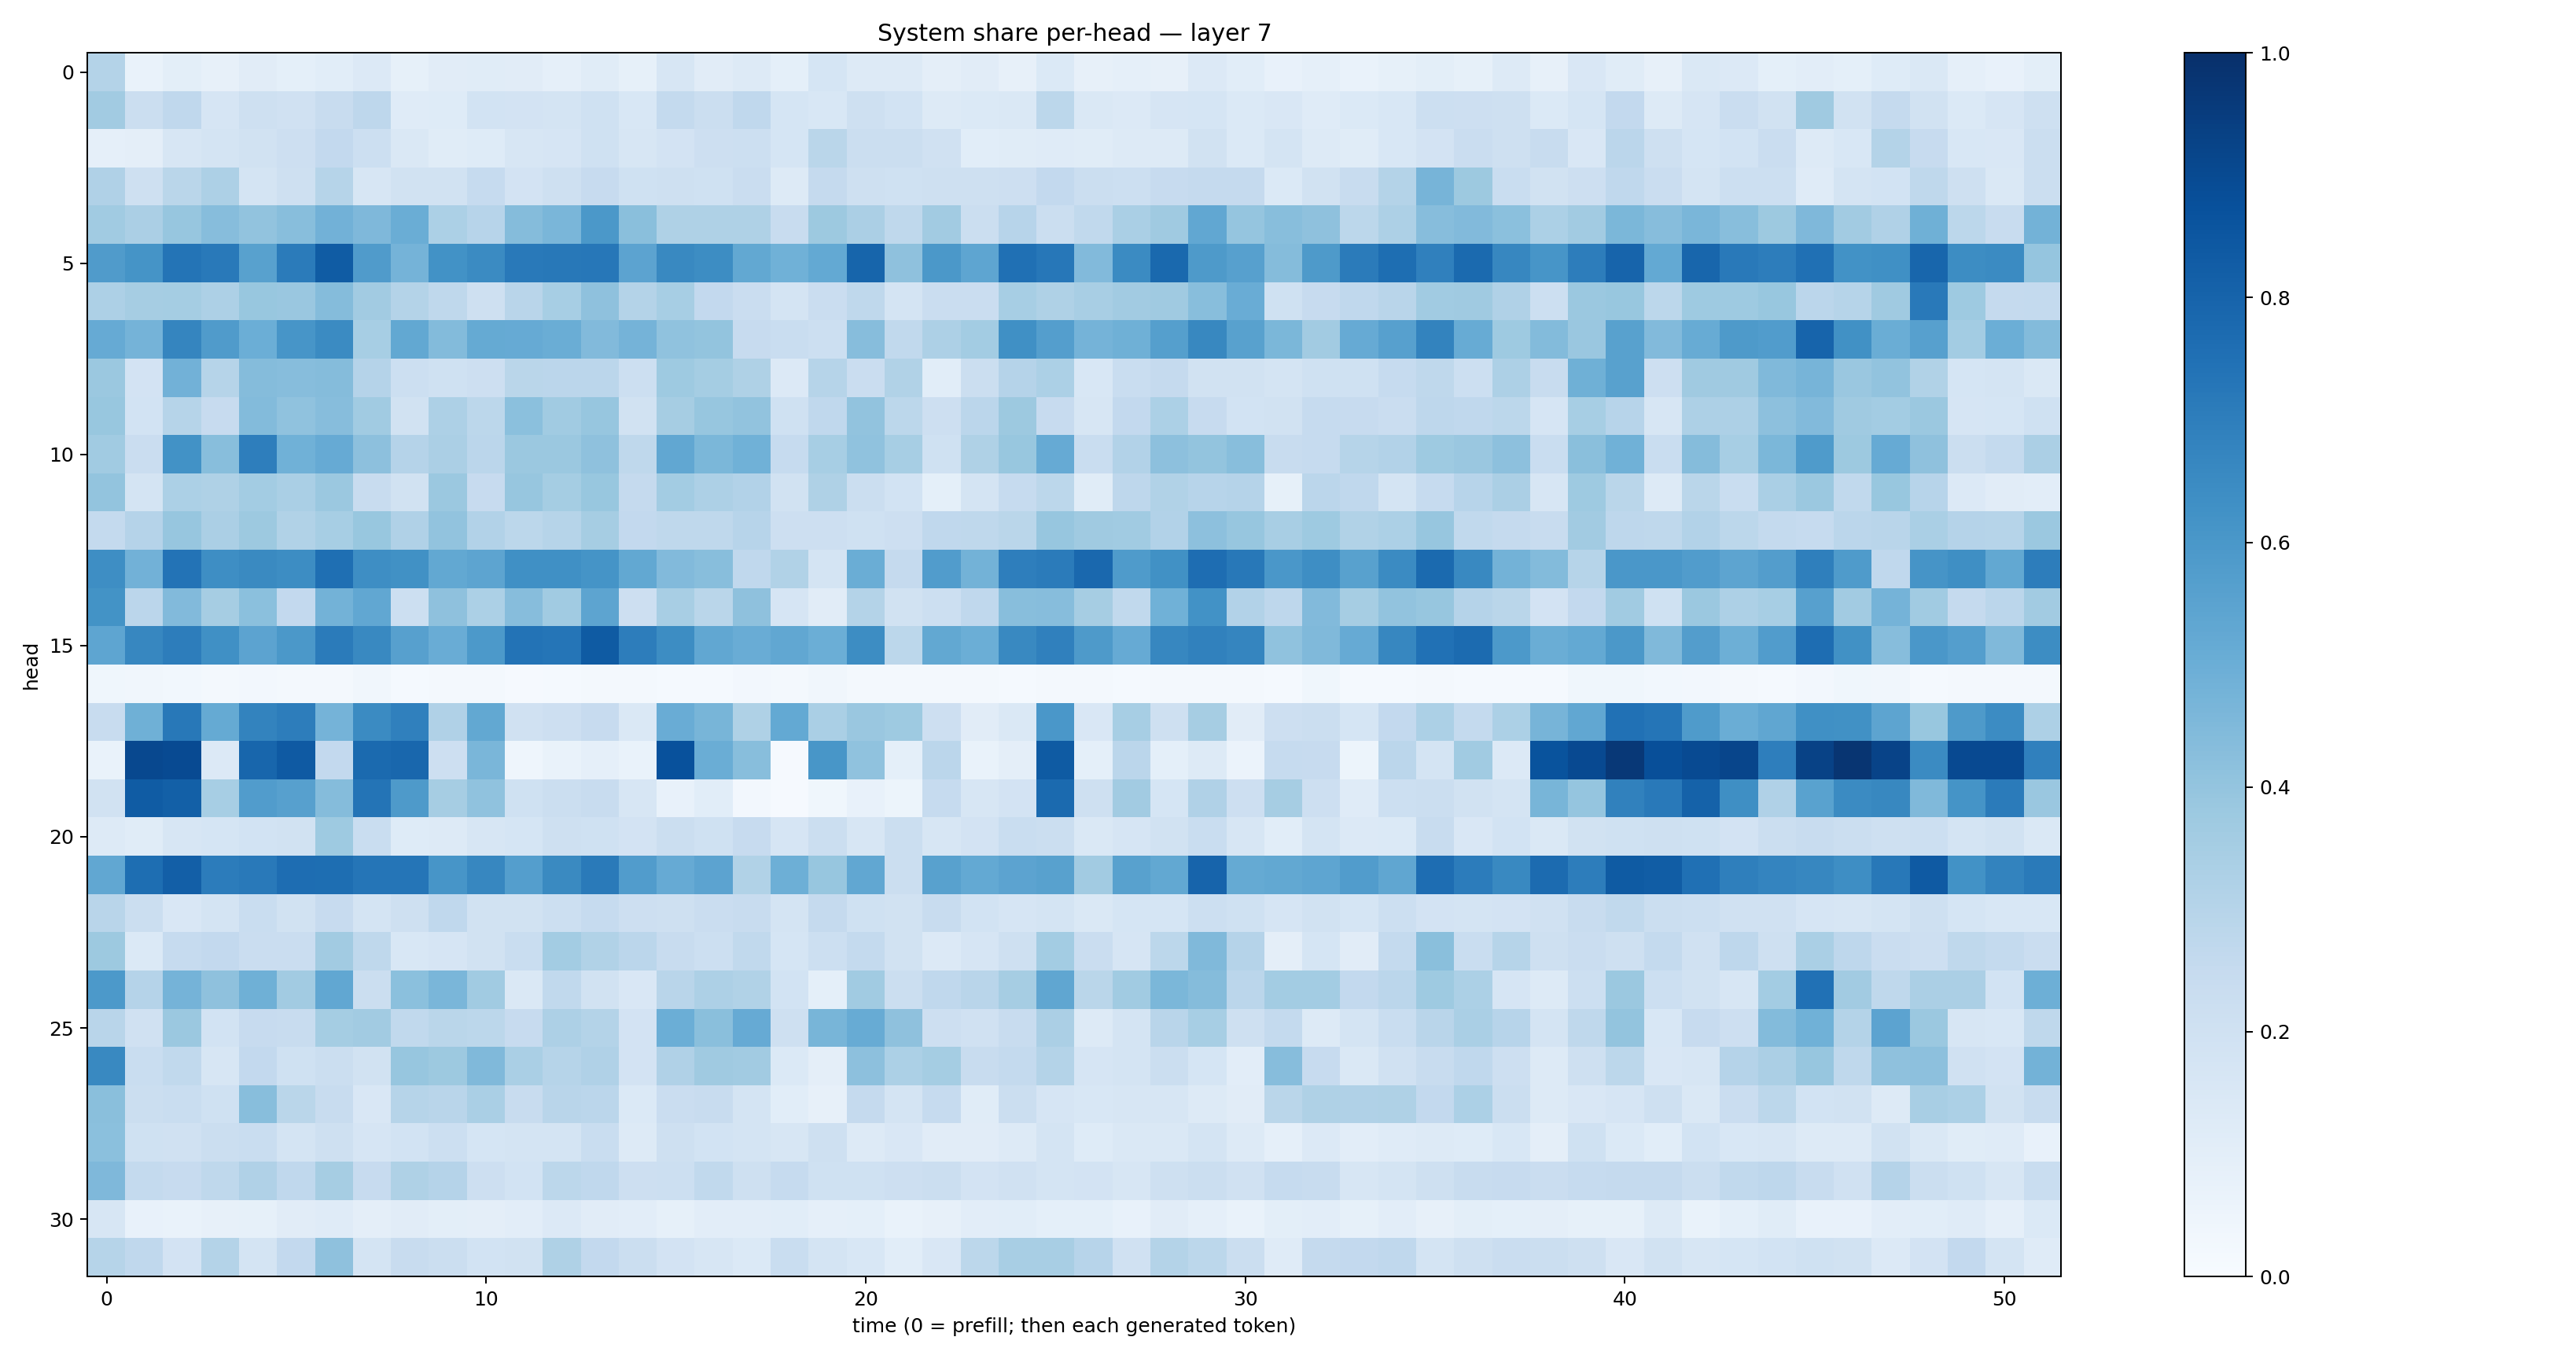

Source data for this figure (header and first rows):
0.30730277, 0.06870131, 0.098969266, 0.07978539, 0.109467335, 0.092949525, 0.105949335, 0.13467416, 0.08283629, 0.10992017, 0.115857325, 0.11238973, 0.088988304, 0.11716413, 0.08537585, 0.15638512, 0.11086328, 0.12834884, 0.09248294, 0.16948447, 0.12987103, 0.12936598, 0.09726541, 0.11002701
0.3615, 0.2231, 0.268, 0.1663, 0.2046, 0.1958, 0.2418, 0.2765, 0.1179, 0.1216, 0.1856, 0.1813, 0.1744, 0.1994, 0.1524, 0.2568, 0.2237, 0.2694, 0.168, 0.1525, 0.2033, 0.1856, 0.1252, 0.1376
0.08755, 0.09397, 0.159, 0.177, 0.1909, 0.2134, 0.2609, 0.2171, 0.142, 0.1142, 0.1218, 0.1593, 0.1666, 0.2008, 0.1619, 0.1808, 0.2148, 0.2165, 0.1709, 0.2885, 0.2193, 0.2223, 0.1973, 0.109
0.3182, 0.2064, 0.2857, 0.3271, 0.177, 0.2094, 0.2978, 0.1585, 0.1947, 0.1934, 0.249, 0.1836, 0.2096, 0.2461, 0.2021, 0.2046, 0.2025, 0.227, 0.1321, 0.2505, 0.207, 0.2, 0.2101, 0.208
0.3647, 0.3348, 0.392, 0.4308, 0.405, 0.4276, 0.4837, 0.4518, 0.5029, 0.3314, 0.2959, 0.4364, 0.4644, 0.595, 0.4235, 0.3237, 0.321, 0.3224, 0.2345, 0.377, 0.3354, 0.2725, 0.3621, 0.2245
0.5799, 0.616, 0.7368, 0.7183, 0.5561, 0.71, 0.8283, 0.5817, 0.4757, 0.6217, 0.6516, 0.716, 0.7201, 0.7233, 0.5441, 0.66, 0.6408, 0.5256, 0.4858, 0.5205, 0.7952, 0.4131, 0.5947, 0.539
0.3245, 0.3491, 0.3547, 0.326, 0.3872, 0.3859, 0.4373, 0.3597, 0.3073, 0.2709, 0.2074, 0.2904, 0.3475, 0.4124, 0.3048, 0.3459, 0.2605, 0.23, 0.1786, 0.2271, 0.2712, 0.1738, 0.2303, 0.2271
0.5129, 0.4757, 0.6705, 0.5819, 0.4988, 0.6066, 0.6523, 0.3465, 0.5264, 0.4401, 0.5158, 0.5127, 0.5037, 0.4426, 0.4744, 0.4073, 0.4014, 0.2434, 0.2313, 0.2162, 0.4334, 0.2633, 0.3276, 0.3559
0.3814, 0.1823, 0.4825, 0.2994, 0.4343, 0.4313, 0.434, 0.3017, 0.2157, 0.2006, 0.2146, 0.286, 0.2816, 0.2831, 0.2184, 0.3736, 0.3533, 0.324, 0.1349, 0.2974, 0.2303, 0.3127, 0.1058, 0.2217
0.3895, 0.1863, 0.2995, 0.2446, 0.439, 0.41, 0.4303, 0.3665, 0.1882, 0.3266, 0.2777, 0.4212, 0.3636, 0.393, 0.1892, 0.349, 0.3914, 0.4026, 0.2014, 0.2695, 0.4025, 0.2812, 0.2123, 0.2846
0.3653, 0.2274, 0.6225, 0.4287, 0.6986, 0.4877, 0.5122, 0.4168, 0.3036, 0.3353, 0.283, 0.379, 0.3828, 0.4131, 0.2711, 0.5282, 0.4597, 0.4871, 0.2494, 0.3474, 0.4067, 0.3465, 0.2024, 0.3219
0.3993, 0.1779, 0.3297, 0.3209, 0.3589, 0.3373, 0.379, 0.2375, 0.1946, 0.3807, 0.2444, 0.3943, 0.355, 0.3887, 0.2516, 0.3592, 0.3255, 0.3095, 0.1882, 0.3232, 0.2228, 0.1872, 0.09346, 0.1795
0.256, 0.3035, 0.3931, 0.3354, 0.3758, 0.3145, 0.3468, 0.387, 0.3196, 0.4048, 0.3097, 0.2811, 0.2988, 0.3493, 0.2587, 0.2726, 0.272, 0.2967, 0.2135, 0.2128, 0.1997, 0.2131, 0.2667, 0.2697
0.638, 0.483, 0.7387, 0.6403, 0.654, 0.6415, 0.7549, 0.6392, 0.6277, 0.527, 0.5426, 0.6307, 0.6314, 0.6167, 0.524, 0.4422, 0.4288, 0.2683, 0.3146, 0.1771, 0.5012, 0.2505, 0.5746, 0.4798
0.6183, 0.2841, 0.442, 0.351, 0.4195, 0.2608, 0.477, 0.5279, 0.2158, 0.4131, 0.3301, 0.4306, 0.3642, 0.5403, 0.2121, 0.3429, 0.2876, 0.4129, 0.1669, 0.1101, 0.3051, 0.1909, 0.2153, 0.2691
0.5389, 0.6662, 0.7022, 0.6316, 0.544, 0.5965, 0.7072, 0.6599, 0.5604, 0.5075, 0.5917, 0.7407, 0.7335, 0.833, 0.703, 0.6432, 0.5306, 0.506, 0.5309, 0.4975, 0.6413, 0.2809, 0.5269, 0.4977
0.03771, 0.03158, 0.02831, 0.01694, 0.02409, 0.01943, 0.01626, 0.03137, 0.01295, 0.0218, 0.02297, 0.01155, 0.01209, 0.01764, 0.01799, 0.0154, 0.0137, 0.02494, 0.02198, 0.03376, 0.01707, 0.01733, 0.01731, 0.01704
0.235, 0.4911, 0.7214, 0.5177, 0.6777, 0.7022, 0.4731, 0.6516, 0.6898, 0.3178, 0.525, 0.1981, 0.2134, 0.2431, 0.1451, 0.5048, 0.4668, 0.3217, 0.5209, 0.3375, 0.3853, 0.3732, 0.2111, 0.11
0.06981, 0.9031, 0.8974, 0.1335, 0.7911, 0.8388, 0.2586, 0.7766, 0.7869, 0.2145, 0.461, 0.04378, 0.07, 0.08843, 0.07007, 0.8746, 0.5026, 0.4266, 0.0107, 0.6054, 0.4079, 0.09101, 0.2828, 0.0683
0.1925, 0.8286, 0.8147, 0.3441, 0.576, 0.5589, 0.4356, 0.7363, 0.586, 0.3486, 0.4072, 0.1996, 0.2255, 0.2384, 0.1632, 0.07632, 0.1072, 0.0253, 0.00804, 0.03878, 0.07597, 0.05285, 0.2482, 0.1595
0.1263, 0.115, 0.1569, 0.1685, 0.1847, 0.188, 0.3738, 0.2315, 0.1246, 0.1289, 0.1609, 0.1686, 0.2058, 0.2029, 0.1821, 0.2199, 0.2007, 0.2454, 0.1643, 0.2241, 0.1616, 0.219, 0.1636, 0.1801
0.5286, 0.7584, 0.8168, 0.7034, 0.7161, 0.7636, 0.7601, 0.7319, 0.7326, 0.6087, 0.6669, 0.5685, 0.6529, 0.7114, 0.5753, 0.5136, 0.5457, 0.3132, 0.4933, 0.3944, 0.5312, 0.2222, 0.5561, 0.5214
0.2923, 0.225, 0.1501, 0.1786, 0.2314, 0.1887, 0.2434, 0.1779, 0.2082, 0.2678, 0.1892, 0.1895, 0.2177, 0.2481, 0.2139, 0.2079, 0.2266, 0.2394, 0.1771, 0.2531, 0.2001, 0.1949, 0.2345, 0.1867
0.3768, 0.1399, 0.2485, 0.2611, 0.227, 0.2268, 0.3619, 0.2704, 0.1561, 0.168, 0.1939, 0.2325, 0.3573, 0.3159, 0.283, 0.2366, 0.2187, 0.2641, 0.1688, 0.2166, 0.2555, 0.1903, 0.1329, 0.1678
0.5935, 0.3027, 0.4749, 0.4107, 0.4906, 0.3614, 0.5295, 0.2214, 0.42, 0.4635, 0.3662, 0.1481, 0.2649, 0.1928, 0.1512, 0.2896, 0.3246, 0.3161, 0.1873, 0.0929, 0.3667, 0.2247, 0.2691, 0.2902
0.2897, 0.1962, 0.3824, 0.1857, 0.2433, 0.2421, 0.3537, 0.3618, 0.2639, 0.288, 0.2809, 0.2438, 0.3272, 0.3049, 0.1811, 0.4986, 0.4222, 0.5133, 0.2105, 0.4668, 0.5085, 0.414, 0.2132, 0.1979
0.6591, 0.232, 0.2634, 0.1609, 0.259, 0.2022, 0.2224, 0.1932, 0.3913, 0.3751, 0.4479, 0.3366, 0.3003, 0.3171, 0.1811, 0.3191, 0.3698, 0.3603, 0.1383, 0.09756, 0.4142, 0.3304, 0.3524, 0.2346
0.425, 0.223, 0.2328, 0.1996, 0.4284, 0.2866, 0.2358, 0.1505, 0.2989, 0.2915, 0.3372, 0.2349, 0.2916, 0.2823, 0.1387, 0.2287, 0.2376, 0.1732, 0.1072, 0.07914, 0.252, 0.1776, 0.2464, 0.1153
0.4204, 0.1995, 0.1983, 0.2226, 0.2341, 0.1765, 0.2097, 0.1658, 0.1868, 0.2152, 0.17, 0.177, 0.1719, 0.2315, 0.1281, 0.2087, 0.1863, 0.1725, 0.1604, 0.2061, 0.1327, 0.1493, 0.1127, 0.1103
0.4519, 0.2576, 0.2431, 0.2725, 0.3168, 0.2683, 0.3496, 0.245, 0.3209, 0.3043, 0.2111, 0.1852, 0.281, 0.267, 0.2131, 0.2154, 0.2649, 0.2034, 0.2479, 0.2022, 0.2003, 0.2117, 0.224, 0.1821
0.1575, 0.07406, 0.06812, 0.08097, 0.08394, 0.1121, 0.1172, 0.09635, 0.1097, 0.1005, 0.09741, 0.1033, 0.1364, 0.1126, 0.1041, 0.08416, 0.1018, 0.1032, 0.1076, 0.08648, 0.09204, 0.06996, 0.08155, 0.1046
0.2997, 0.2676, 0.1826, 0.3057, 0.1763, 0.2602, 0.4124, 0.1732, 0.2403, 0.2226, 0.1861, 0.1931, 0.321, 0.26, 0.2235, 0.1806, 0.163, 0.14, 0.2316, 0.1731, 0.1556, 0.1062, 0.1497, 0.2796
